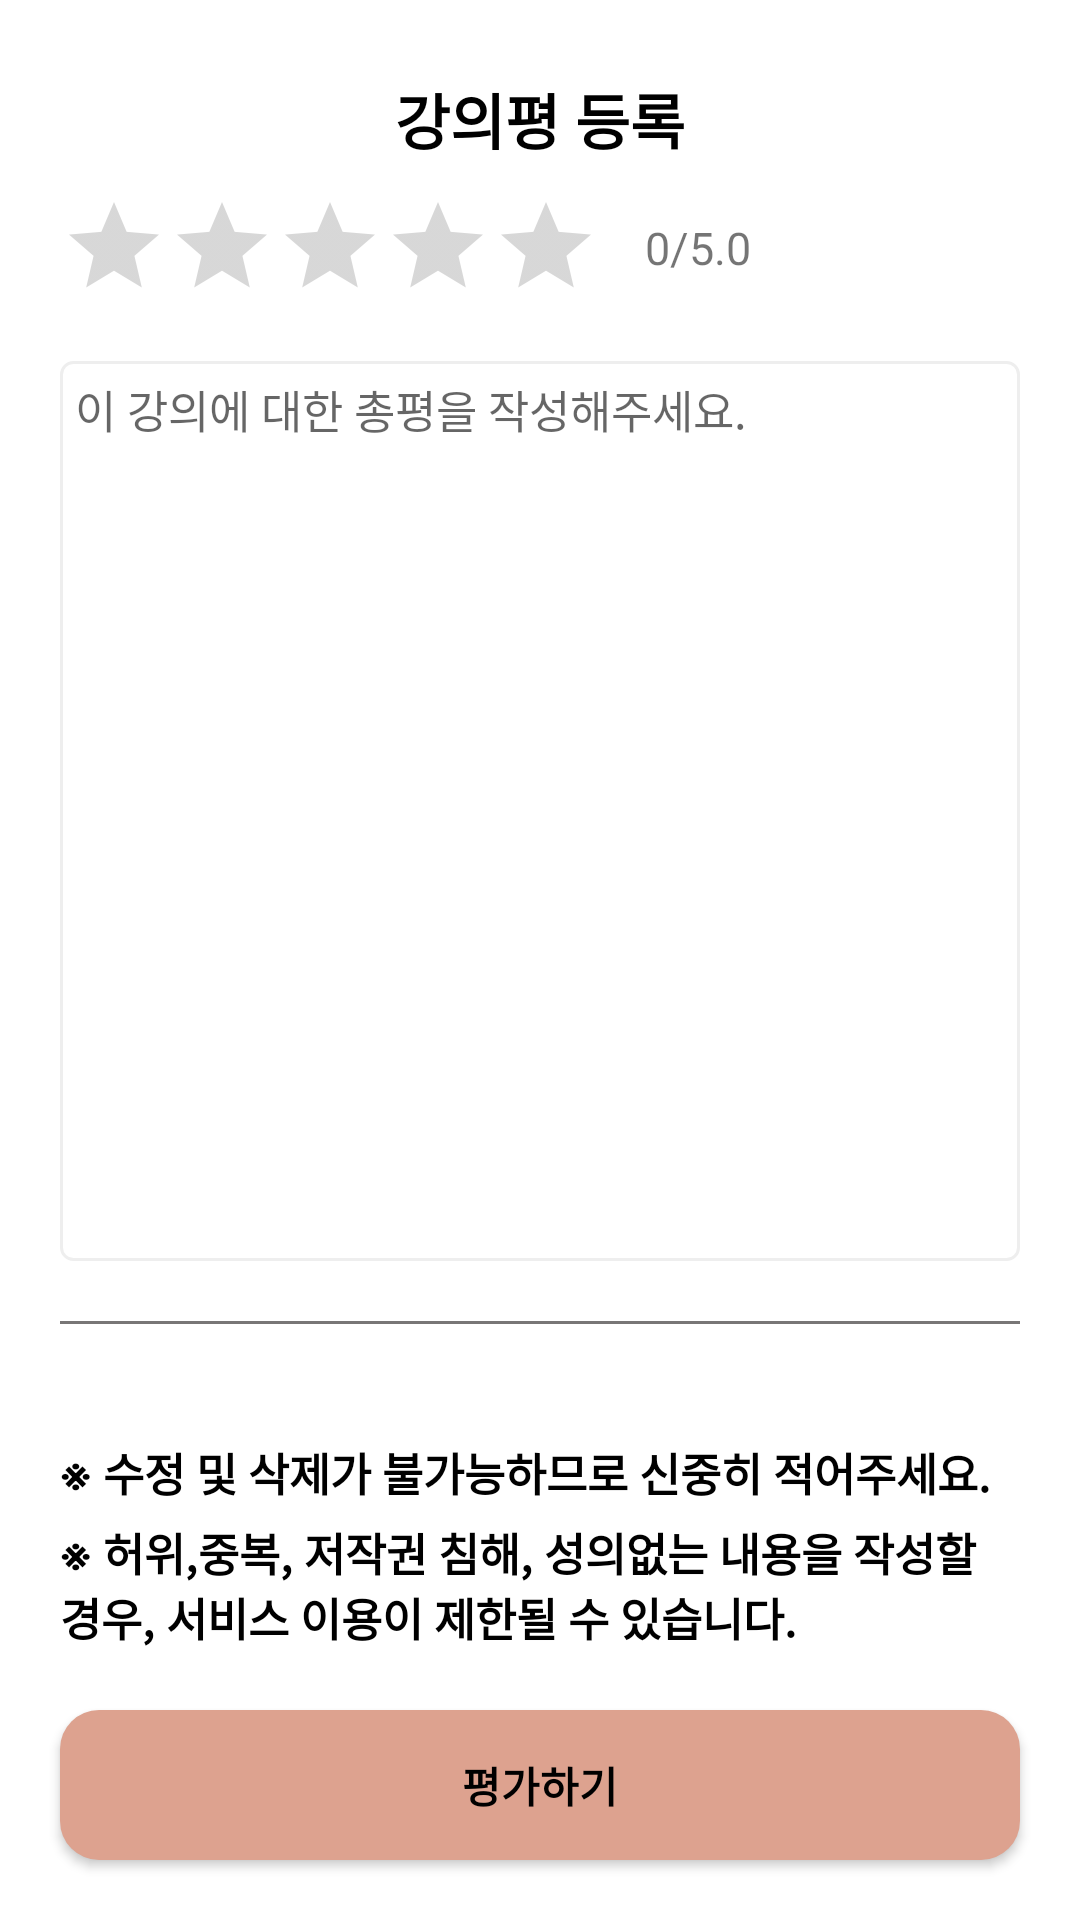

Here is an Android app screen rendered from its layout file. Give the layout XML and the strings, colors and styles it references.
<!-- AndroidManifest.xml: application theme Theme.Term_project -->
<!-- res/layout/activity_evaluate.xml -->
<?xml version="1.0" encoding="utf-8"?>
<androidx.constraintlayout.widget.ConstraintLayout xmlns:android="http://schemas.android.com/apk/res/android"
    xmlns:tools="http://schemas.android.com/tools"
    android:layout_width="match_parent"
    android:layout_height="match_parent"
    xmlns:app="http://schemas.android.com/apk/res-auto">

    <androidx.constraintlayout.widget.ConstraintLayout
        android:id="@+id/review_list_view"
        android:layout_width="match_parent"
        android:layout_height="match_parent"
        android:orientation="vertical"
        tools:ignore="MissingConstraints"
        tools:layout_editor_absoluteX="0dp"
        tools:layout_editor_absoluteY="0dp">

        <TextView
            android:id="@+id/selected_subject_tv_name"
            android:layout_width="match_parent"
            android:layout_height="wrap_content"
            android:layout_marginTop="25dp"
            android:text="강의평 등록"
            android:textSize="20sp"
            android:textStyle="bold"
            android:textColor="@color/black"
            android:gravity="center"
            app:layout_constraintStart_toStartOf="parent"
            app:layout_constraintTop_toTopOf="parent"
            tools:ignore="MissingConstraints" />
        <ImageView
            android:id="@+id/subject_info_close_iv_js"
            android:layout_width="20dp"
            android:layout_height="20dp"
            android:src="@drawable/close"
            app:layout_constraintTop_toTopOf="@+id/selected_subject_tv_name"
            app:layout_constraintBottom_toBottomOf="@+id/selected_subject_tv_name"
            app:layout_constraintEnd_toEndOf="@+id/selected_subject_tv_name"
            android:layout_marginEnd="20dp"/>

        <RatingBar
            android:id="@+id/ratingBarInficator"
            style="?android:attr/ratingBarStyleIndicator"
            android:layout_width="wrap_content"
            android:layout_height="wrap_content"
            android:isIndicator="false"
            android:numStars="5"
            android:rating="0"
            android:stepSize="0.1"
            android:layout_marginStart="20dp"
            android:layout_marginTop="10dp"
            app:layout_constraintStart_toStartOf="parent"
            app:layout_constraintTop_toBottomOf="@+id/selected_subject_tv_name"/>
        <TextView
            android:id="@+id/subject_info_score_avg_tv_js"
            android:layout_width="wrap_content"
            android:layout_height="wrap_content"
            android:text="0"
            android:textSize="15sp"
            android:layout_marginStart="15dp"
            app:layout_constraintTop_toTopOf="@+id/ratingBarInficator"
            app:layout_constraintBottom_toBottomOf="@+id/ratingBarInficator"
            app:layout_constraintStart_toEndOf="@+id/ratingBarInficator"/>
        <TextView
            android:id="@+id/subject_info_score_max_tv_js"
            android:layout_width="wrap_content"
            android:layout_height="wrap_content"
            android:text="/5.0"
            android:textSize="15sp"
            app:layout_constraintTop_toTopOf="@+id/ratingBarInficator"
            app:layout_constraintBottom_toBottomOf="@+id/ratingBarInficator"
            app:layout_constraintStart_toEndOf="@+id/subject_info_score_avg_tv_js"/>
        <EditText
            android:id="@+id/subject_info_eval_et_js"
            android:layout_width="match_parent"
            android:layout_height="300dp"
            android:layout_marginTop="20dp"
            android:hint="이 강의에 대한 총평을 작성해주세요."
            android:layout_marginStart="20dp"
            android:layout_marginEnd="20dp"
            android:inputType="textMultiLine"
            android:maxLines="5"
            android:padding="5dp"
            android:gravity="top"
            android:textSize="15sp"
            android:background="@drawable/edittext_rounded_corner_rectangle"
            app:layout_constraintTop_toBottomOf="@+id/ratingBarInficator"/>
        <View
            android:layout_width="0dp"
            android:layout_height="1dp"
            android:layout_marginTop="20dp"
            android:background="#787676"
            app:layout_constraintEnd_toEndOf="@+id/subject_info_eval_et_js"
            app:layout_constraintStart_toStartOf="@+id/subject_info_eval_et_js"
            app:layout_constraintTop_toBottomOf="@+id/subject_info_eval_et_js" />

        <TextView
            android:id="@+id/text2"
            android:layout_width="0dp"
            android:layout_height="wrap_content"
            android:layout_marginBottom="20dp"
            android:text="※ 허위,중복, 저작권 침해, 성의없는 내용을 작성할 경우, 서비스 이용이 제한될 수 있습니다."
            android:textColor="@color/black"
            android:layout_marginStart="20dp"
            android:layout_marginEnd="20dp"
            android:textSize="15sp"
            android:textStyle="bold"
            app:layout_constraintBottom_toTopOf="@+id/subject_evaluate_post_btn_js"
            app:layout_constraintEnd_toEndOf="parent"
            app:layout_constraintStart_toStartOf="parent" />
        <TextView
            android:id="@+id/text"
            android:layout_width="wrap_content"
            android:layout_height="wrap_content"
            android:layout_marginBottom="5dp"
            android:text="※ 수정 및 삭제가 불가능하므로 신중히 적어주세요."
            android:textColor="@color/black"
            android:textSize="15sp"
            android:textStyle="bold"
            app:layout_constraintStart_toStartOf="@+id/text2"
            app:layout_constraintBottom_toTopOf="@+id/text2"/>
        <androidx.appcompat.widget.AppCompatButton
            android:id="@+id/subject_evaluate_post_btn_js"
            android:layout_width="match_parent"
            android:layout_height="wrap_content"
            android:text="평가하기"
            android:textColor="@color/black"
            android:textStyle="bold"
            android:layout_marginStart="20dp"
            android:layout_marginEnd="20dp"
            android:layout_marginBottom="20dp"
            app:layout_constraintBottom_toBottomOf="parent"
            app:layout_constraintStart_toStartOf="parent"
            app:layout_constraintEnd_toEndOf="parent"
            android:background="@drawable/button_custom_post"
            />
    </androidx.constraintlayout.widget.ConstraintLayout>

</androidx.constraintlayout.widget.ConstraintLayout>
<!-- resources referenced by this layout -->
<resources>
  <color name="black">#FF000000</color>
  <!-- drawable button_custom_post (drawable-v24) -->
  <?xml version="1.0" encoding="utf-8"?>
  <shape xmlns:android="http://schemas.android.com/apk/res/android"
      android:shape="rectangle">
      <solid android:color="#DDA28F"/>
      <stroke
          android:width="0dp"/>
      <size
          android:width="36dp"
          android:height="50dp" />
      <corners android:radius="13dp" />
  </shape>
  <!-- drawable edittext_rounded_corner_rectangle (drawable) -->
  <?xml version="1.0" encoding="utf-8"?>
  <selector xmlns:android="http://schemas.android.com/apk/res/android">
  
      <item android:state_focused="true">
          <shape android:shape="rectangle">
              <stroke
                  android:width="1dp"
                  android:color="#CC6666" />
              <corners android:radius="4dp"/>
              <solid
                  android:color="#FFFFFF" />
          </shape>
      </item>
  
      <item android:state_focused="false">
          <shape android:shape="rectangle">
              <stroke
                  android:width="1dp"
                  android:color="#EEEEEE" />
              <corners android:radius="4dp"/>
  
              <solid
                  android:color="#FFFFFF" />
          </shape>
      </item>
  </selector>
  <style name="Theme.Term_project" parent="Theme.MaterialComponents.DayNight.DarkActionBar">
          
          <item name="colorPrimary">#076300</item>
          <item name="colorPrimaryVariant">@color/purple_700</item>
          <item name="colorOnPrimary">@color/white</item>
          
          <item name="colorSecondary">@color/teal_200</item>
          <item name="colorSecondaryVariant">@color/teal_700</item>
          <item name="colorOnSecondary">@color/black</item>
          
  
          
  
          
          <item name="windowNoTitle">true</item>
  
          
          <item name="android:statusBarColor">@color/transparent</item>
          <item name="android:windowTranslucentStatus">true</item>
      </style>
  <color name="purple_700">#FF3700B3</color>
  <color name="white">#FFFFFFFF</color>
  <color name="teal_200">#FF03DAC5</color>
  <color name="teal_700">#FF018786</color>
  <color name="transparent">#00ff0000</color>
</resources>
